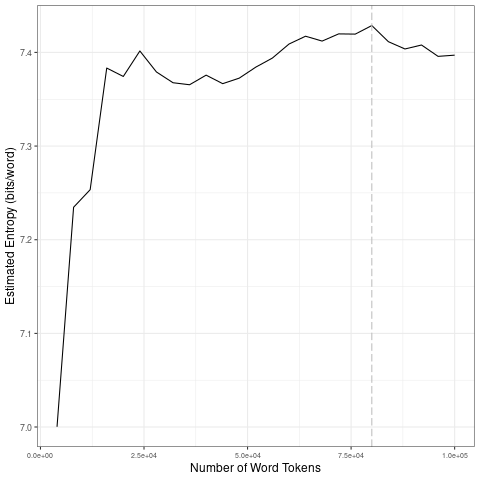

The table this chart was drawn from, first rows:
file, entropy.Corpus.Size, entropy.Entropy, sd.Corpus.Size, sd.SD
data/covid-clean/2020_by_en/2020-04-01_t…, 4000, 7, 20000, 0.1548
data/covid-clean/2020_by_en/2020-04-01_t…, 8000, 7.235, 40000, 0.01436
data/covid-clean/2020_by_en/2020-04-01_t…, 12000, 7.253, 60000, 0.01692
data/covid-clean/2020_by_en/2020-04-01_t…, 16000, 7.383, 80000, 0.006003
data/covid-clean/2020_by_en/2020-04-01_t…, 20000, 7.374, 1e+05, 0.006769
data/covid-clean/2020_by_en/2020-04-01_t…, 24000, 7.402, 20000, 0.1548
data/covid-clean/2020_by_en/2020-04-01_t…, 28000, 7.379, 40000, 0.01436
data/covid-clean/2020_by_en/2020-04-01_t…, 32000, 7.368, 60000, 0.01692
data/covid-clean/2020_by_en/2020-04-01_t…, 36000, 7.365, 80000, 0.006003
data/covid-clean/2020_by_en/2020-04-01_t…, 40000, 7.376, 1e+05, 0.006769
data/covid-clean/2020_by_en/2020-04-01_t…, 44000, 7.367, 20000, 0.1548
data/covid-clean/2020_by_en/2020-04-01_t…, 48000, 7.373, 40000, 0.01436
data/covid-clean/2020_by_en/2020-04-01_t…, 52000, 7.384, 60000, 0.01692
data/covid-clean/2020_by_en/2020-04-01_t…, 56000, 7.394, 80000, 0.006003
data/covid-clean/2020_by_en/2020-04-01_t…, 60000, 7.409, 1e+05, 0.006769
data/covid-clean/2020_by_en/2020-04-01_t…, 64000, 7.417, 20000, 0.1548
data/covid-clean/2020_by_en/2020-04-01_t…, 68000, 7.412, 40000, 0.01436
data/covid-clean/2020_by_en/2020-04-01_t…, 72000, 7.42, 60000, 0.01692
data/covid-clean/2020_by_en/2020-04-01_t…, 76000, 7.42, 80000, 0.006003
data/covid-clean/2020_by_en/2020-04-01_t…, 80000, 7.429, 1e+05, 0.006769
data/covid-clean/2020_by_en/2020-04-01_t…, 84000, 7.411, 20000, 0.1548
data/covid-clean/2020_by_en/2020-04-01_t…, 88000, 7.404, 40000, 0.01436
data/covid-clean/2020_by_en/2020-04-01_t…, 92000, 7.408, 60000, 0.01692
data/covid-clean/2020_by_en/2020-04-01_t…, 96000, 7.396, 80000, 0.006003
data/covid-clean/2020_by_en/2020-04-01_t…, 1e+05, 7.397, 1e+05, 0.006769
